Run: headless pygame with SDL's dummy video driver; simulated clock (each Clock.tick advances the game by its frame time, no real sleeping); random seed 0; keys injected as events and as key.get_pressed() state; no mouse input.
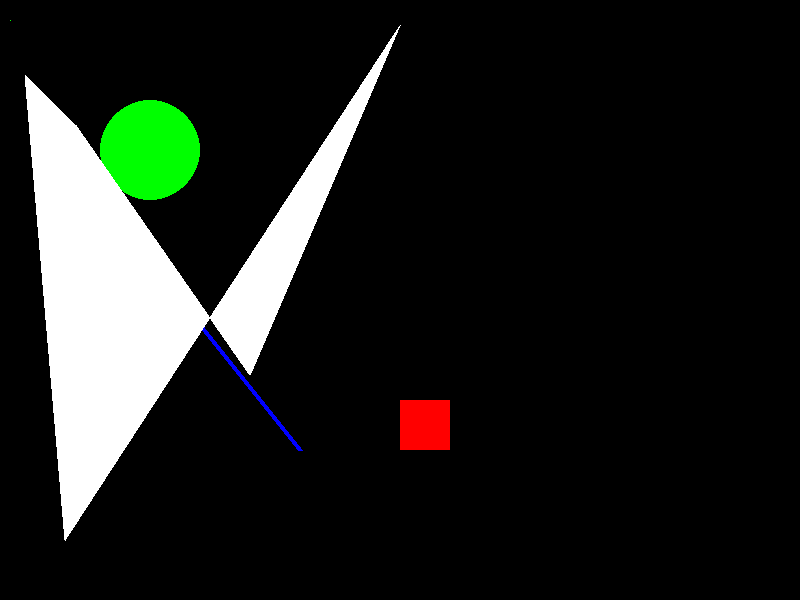
Frame 1 of 4 · flips 1–60 · no input
Frame 2 of 4 · flips 61–180 · tapped SPACE, RETURN · held RIGHT (→), D · screen unchanged from frame 1, image omitted
Frame 3 of 4 · flips 181–300 · held DOWN (↓), S · screen unchanged from frame 2, image omitted
Frame 4 of 4 · flips 301–420 · held LEFT (←), A, UP (↑), W · screen unchanged from frame 3, image omitted

The pygame program that drew these frames:

import pygame

pygame.init()


display_width = 800
display_height = 600

black = (0, 0, 0)
white = (255, 255, 255)
red = (255, 0, 0)
green = (0, 255, 0)
blue = (0, 0, 255)

gameDisplay = pygame.display.set_mode((display_width, display_height))
gameDisplay.fill(black)

pixel_array = pygame.PixelArray(gameDisplay)
pixel_array[10][20] = green

pygame.draw.line(gameDisplay,blue,(100,200),(300,450),5)
pygame.draw.rect(gameDisplay,red,(400,400,50,50))
pygame.draw.circle(gameDisplay,green,(150,150),50)
pygame.draw.polygon(gameDisplay,white,((25,75),(76,125),(250,375),(400,25),(65,540)))


while True:
    for event in pygame.event.get():
         if event.type == pygame.QUIT:
                pygame.quit()
                quit()

    pygame.display.update()
